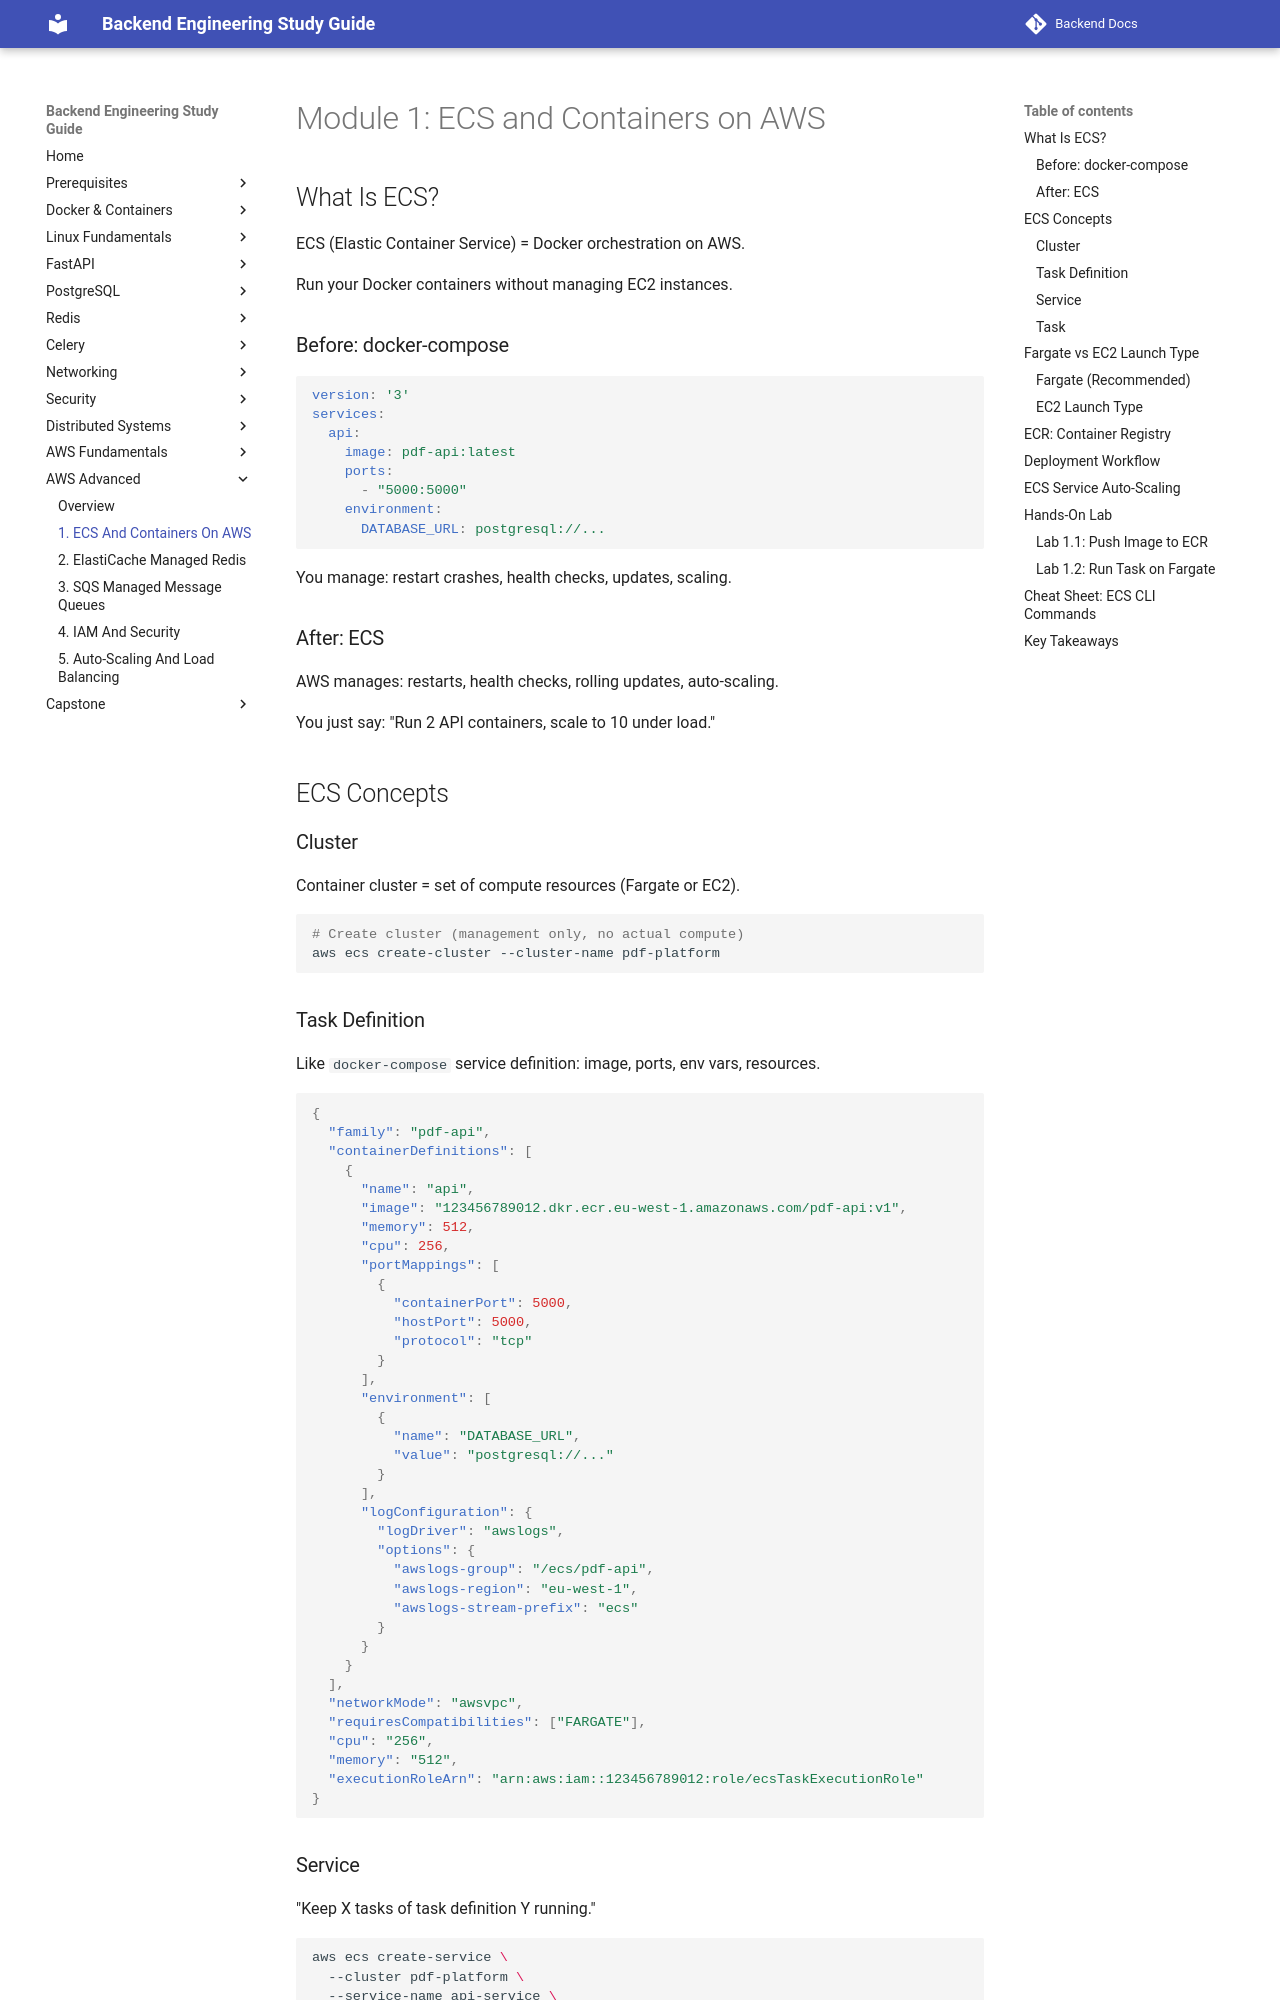

repository: aabdelmotalib/Backend-Docs · page: aws_advanced/01-ecs-and-containers-on-aws.html · generator: mkdocs

# Module 1: ECS and Containers on AWS

## What Is ECS?

ECS (Elastic Container Service) = Docker orchestration on AWS.

Run your Docker containers without managing EC2 instances.

### Before: docker-compose

```yaml
version: '3'
services:
  api:
    image: pdf-api:latest
    ports:
      - "5000:5000"
    environment:
      DATABASE_URL: postgresql://...
```

You manage: restart crashes, health checks, updates, scaling.

### After: ECS

AWS manages: restarts, health checks, rolling updates, auto-scaling.

You just say: "Run 2 API containers, scale to 10 under load."

## ECS Concepts

### Cluster

Container cluster = set of compute resources (Fargate or EC2).

```bash
# Create cluster (management only, no actual compute)
aws ecs create-cluster --cluster-name pdf-platform
```

### Task Definition

Like `docker-compose` service definition: image, ports, env vars, resources.

```json
{
  "family": "pdf-api",
  "containerDefinitions": [
    {
      "name": "api",
      "image": "123456789012.dkr.ecr.eu-west-1.amazonaws.com/pdf-api:v1",
      "memory": 512,
      "cpu": 256,
      "portMappings": [
        {
          "containerPort": 5000,
          "hostPort": 5000,
          "protocol": "tcp"
        }
      ],
      "environment": [
        {
          "name": "DATABASE_URL",
          "value": "postgresql://..."
        }
      ],
      "logConfiguration": {
        "logDriver": "awslogs",
        "options": {
          "awslogs-group": "/ecs/pdf-api",
          "awslogs-region": "eu-west-1",
          "awslogs-stream-prefix": "ecs"
        }
      }
    }
  ],
  "networkMode": "awsvpc",
  "requiresCompatibilities": ["FARGATE"],
  "cpu": "256",
  "memory": "512",
  "executionRoleArn": "arn:aws:iam::123456789012:role/ecsTaskExecutionRole"
}
```

### Service

"Keep X tasks of task definition Y running."

```bash
aws ecs create-service \
  --cluster pdf-platform \
  --service-name api-service \
  --task-definition pdf-api:1 \
  --desired-count 2 \
  --launch-type FARGATE \
  --network-configuration "awsvpcConfiguration={subnets=[subnet-123],securityGroups=[sg-123],assignPublicIp=DISABLED}"
```

### Task

A single running container (or group of containers).

```
Service: "Run 2 tasks at all times"
  Task 1: Running (cpu=25%, healthy)
  Task 2: Running (cpu=18%, healthy)
```

## Fargate vs EC2 Launch Type
